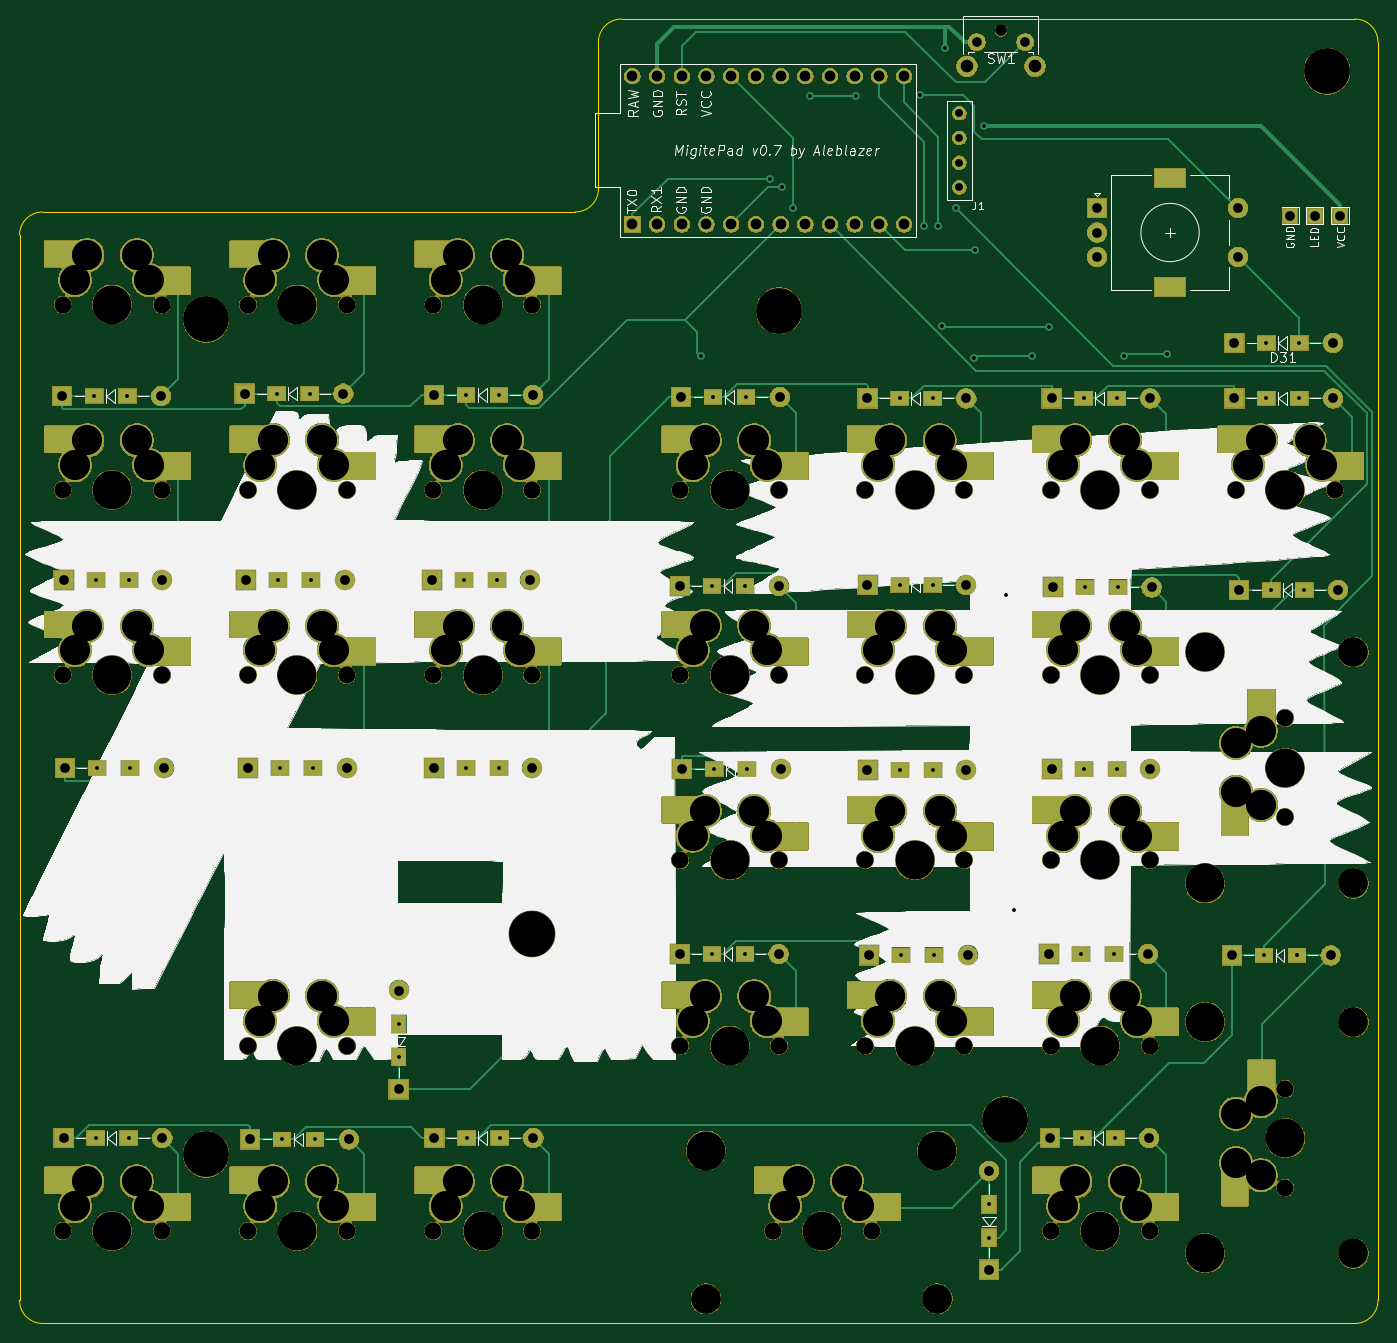
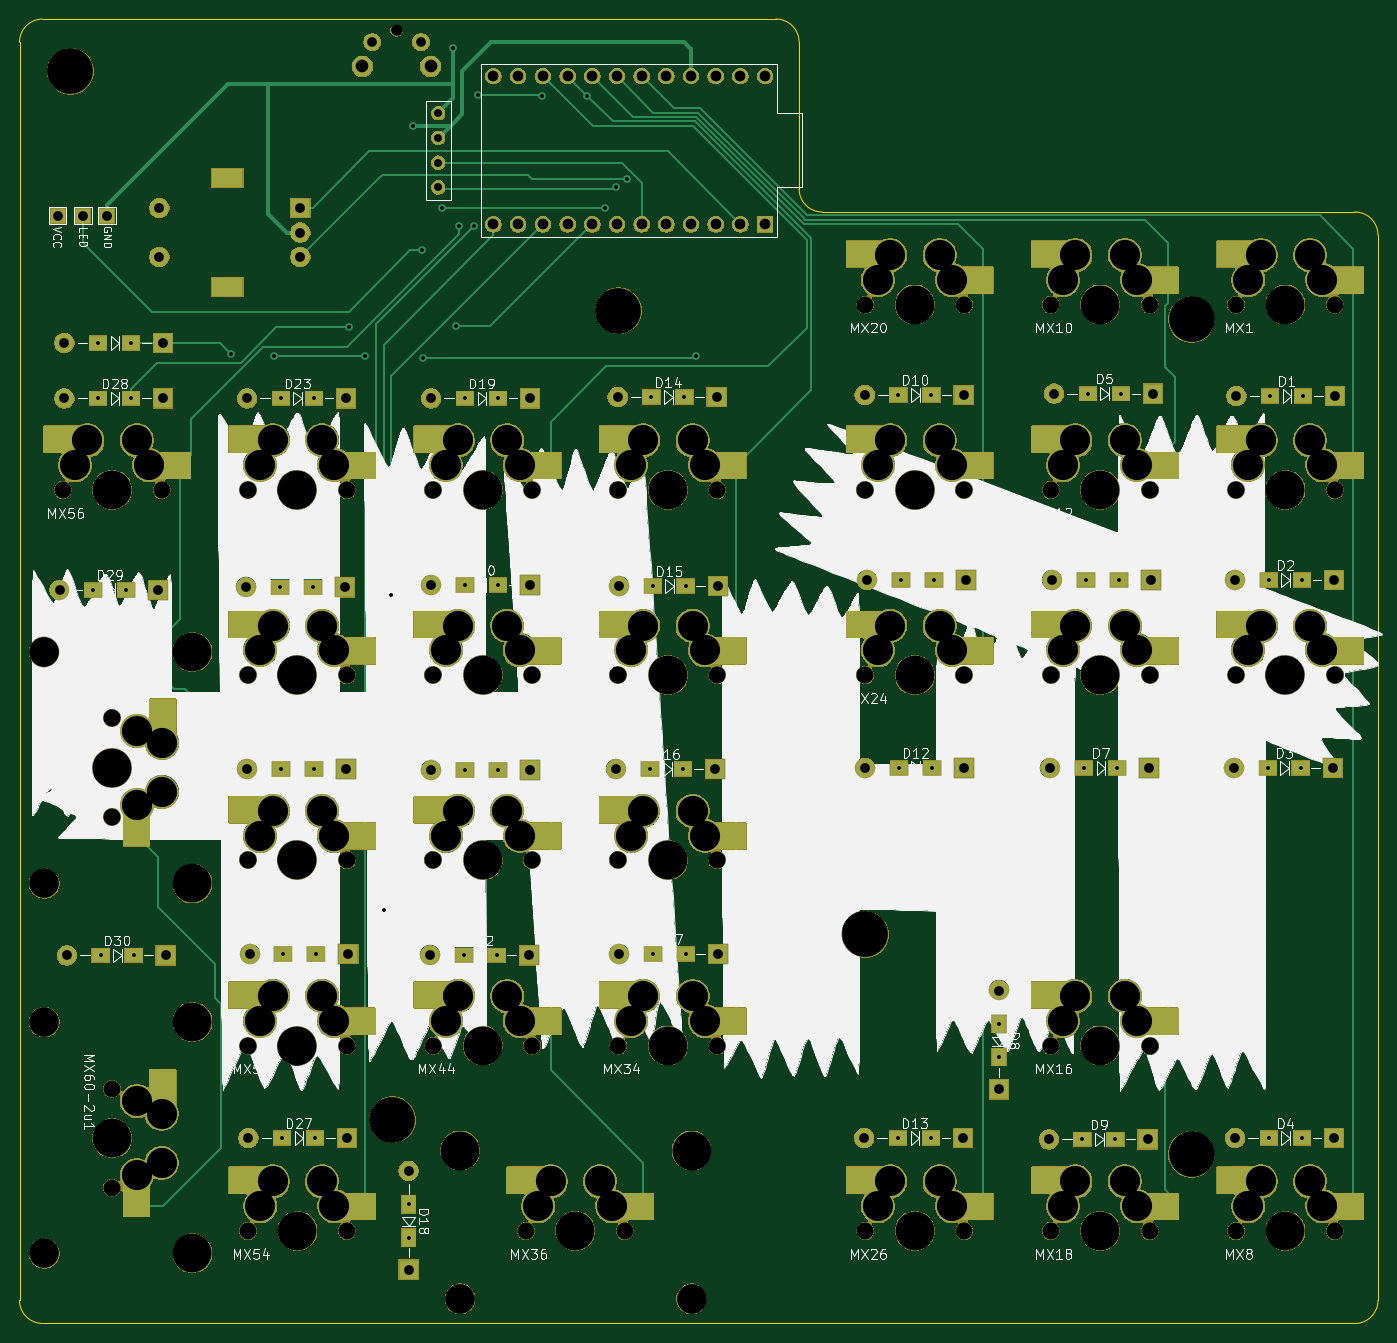
Circuit board: 9 layer files. Board 139.7 x 134.1 mm.
- bottom_copper: MigitePad-B_Cu.gbl (1062538 bytes)
- bottom_mask: MigitePad-B_Mask.gbs (413993 bytes)
- bottom_silk: MigitePad-B_SilkS.gbo (1819939 bytes)
- outline: MigitePad-Edge_Cuts.gm1 (1273 bytes)
- top_copper: MigitePad-F_Cu.gtl (1073136 bytes)
- top_mask: MigitePad-F_Mask.gts (412674 bytes)
- top_silk: MigitePad-F_SilkS.gto (1733560 bytes)
- drill: MigitePad-NPTH.drl (1958 bytes)
- drill: MigitePad-PTH.drl (5735 bytes)

=== bottom_copper: MigitePad-B_Cu.gbl (1062538 bytes, source omitted) ===
=== bottom_mask: MigitePad-B_Mask.gbs (413993 bytes, source omitted) ===
=== bottom_silk: MigitePad-B_SilkS.gbo (1819939 bytes, source omitted) ===
=== outline: MigitePad-Edge_Cuts.gm1 ===
G04 #@! TF.GenerationSoftware,KiCad,Pcbnew,(5.1.5)-3*
G04 #@! TF.CreationDate,2020-03-29T20:01:09-05:00*
G04 #@! TF.ProjectId,MigitePad,4d696769-7465-4506-9164-2e6b69636164,rev?*
G04 #@! TF.SameCoordinates,Original*
G04 #@! TF.FileFunction,Profile,NP*
%FSLAX46Y46*%
G04 Gerber Fmt 4.6, Leading zero omitted, Abs format (unit mm)*
G04 Created by KiCad (PCBNEW (5.1.5)-3) date 2020-03-29 20:01:09*
%MOMM*%
%LPD*%
G04 APERTURE LIST*
%ADD10C,0.050000*%
G04 APERTURE END LIST*
D10*
X201326750Y-30194250D02*
G75*
G02X203708000Y-32575500I0J-2381250D01*
G01*
X203708000Y-52419250D02*
X203708000Y-32575500D01*
X125920500Y-30194250D02*
X201326750Y-30194250D01*
X123539250Y-32575500D02*
G75*
G02X125920500Y-30194250I2381250J0D01*
G01*
X123539250Y-47656750D02*
X123539250Y-32575500D01*
X123539250Y-47656750D02*
G75*
G02X121158000Y-50038000I-2381250J0D01*
G01*
X66389250Y-50038000D02*
X121158000Y-50038000D01*
X203708000Y-161956750D02*
X203708000Y-52419250D01*
X66389250Y-164338000D02*
X201326750Y-164338000D01*
X64008000Y-52419250D02*
X64008000Y-161956750D01*
X64008000Y-52419250D02*
G75*
G02X66389250Y-50038000I2381250J0D01*
G01*
X203708000Y-161956750D02*
G75*
G02X201326750Y-164338000I-2381250J0D01*
G01*
X66389250Y-164338000D02*
G75*
G02X64008000Y-161956750I0J2381250D01*
G01*
M02*

=== top_copper: MigitePad-F_Cu.gtl (1073136 bytes, source omitted) ===
=== top_mask: MigitePad-F_Mask.gts (412674 bytes, source omitted) ===
=== top_silk: MigitePad-F_SilkS.gto (1733560 bytes, source omitted) ===
=== drill: MigitePad-NPTH.drl ===
M48
; DRILL file {KiCad (5.1.5)-3} date 3/29/2020 8:01:33 PM
; FORMAT={-:-/ absolute / inch / decimal}
; #@! TF.CreationDate,2020-03-29T20:01:33-05:00
; #@! TF.GenerationSoftware,Kicad,Pcbnew,(5.1.5)-3
; #@! TF.FileFunction,NonPlated,1,2,NPTH
FMAT,2
INCH
T1C0.0472
T2C0.0591
T3C0.0689
T4C0.1200
T5C0.1570
T6C0.1851
%
G90
G05
T1
X6.4934Y-1.2349
T3
X7.445Y-3.095
X7.845Y-3.095
X2.695Y-6.095
X3.095Y-6.095
X5.195Y-4.595
X5.595Y-4.595
X5.195Y-5.345
X5.595Y-5.345
X5.195Y-3.845
X5.595Y-3.845
X2.695Y-3.095
X3.095Y-3.095
X4.195Y-6.095
X4.595Y-6.095
X6.695Y-6.095
X7.095Y-6.095
X5.57Y-6.095
X5.97Y-6.095
X7.645Y-5.52
X7.645Y-5.92
X3.445Y-3.095
X3.845Y-3.095
X5.945Y-3.095
X6.345Y-3.095
X5.945Y-3.845
X6.345Y-3.845
X6.695Y-4.595
X7.095Y-4.595
X7.645Y-4.02
X7.645Y-4.42
X3.445Y-2.345
X3.845Y-2.345
X3.445Y-3.845
X3.845Y-3.845
X4.195Y-3.845
X4.595Y-3.845
X4.195Y-2.345
X4.595Y-2.345
X5.945Y-5.345
X6.345Y-5.345
X3.445Y-5.345
X3.845Y-5.345
X5.945Y-4.595
X6.345Y-4.595
X4.195Y-3.095
X4.595Y-3.095
X3.445Y-6.095
X3.845Y-6.095
X2.695Y-2.345
X3.095Y-2.345
X6.695Y-3.845
X7.095Y-3.845
X5.195Y-3.095
X5.595Y-3.095
X2.695Y-3.845
X3.095Y-3.845
X6.695Y-5.345
X7.095Y-5.345
X6.695Y-3.095
X7.095Y-3.095
T4
X7.92Y-3.7515
X7.92Y-4.6885
X7.92Y-5.249
X7.92Y-6.186
X5.299Y-6.37
X6.236Y-6.37
T5
X2.895Y-6.095
X5.395Y-4.595
X5.395Y-5.345
X5.395Y-3.845
X7.32Y-5.249
X7.32Y-6.186
X2.895Y-3.095
X4.395Y-6.095
X6.895Y-6.095
X5.77Y-6.095
X7.645Y-5.72
X3.645Y-3.095
X6.145Y-3.095
X6.145Y-3.845
X6.895Y-4.595
X7.645Y-4.22
X3.645Y-2.345
X3.645Y-3.845
X4.395Y-3.845
X4.395Y-2.345
X6.145Y-5.345
X5.299Y-5.77
X6.236Y-5.77
X3.645Y-5.345
X6.145Y-4.595
X4.395Y-3.095
X3.645Y-6.095
X2.895Y-2.345
X6.895Y-3.845
X5.395Y-3.095
X7.32Y-3.7515
X7.32Y-4.6885
X2.895Y-3.845
X6.895Y-5.345
X6.895Y-3.095
X7.645Y-3.095
T6
X4.595Y-4.895
X6.51Y-5.645
X3.275Y-2.405
X5.595Y-2.37
X7.8138Y-1.4
X3.275Y-5.785
T2
G00X7.1526Y-1.8326
M15
G01X7.2037Y-1.8326
M16
G05
G00X7.1526Y-2.2736
M15
G01X7.2037Y-2.2736
M16
G05
T0
M30

=== drill: MigitePad-PTH.drl (5735 bytes, source omitted) ===
